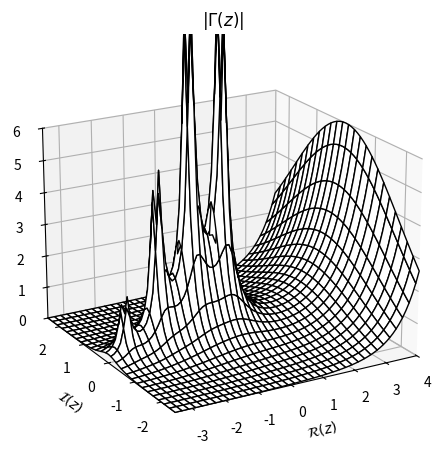

The matplotlib source for this figure:
# *-* coding: utf-8 *-*

"""
Created on  lun 03 mai 2021 14:50:29 CEST 

@author : vekemans
p31.py - gamma function via complex integral, trapezoid rule

"""

from numpy import *
res = finfo('float32').resolution

from matplotlib import pyplot as plt

N = 70
theta = (2*pi/N)*(arange(N)+0.5) - pi
c = -11 # center of circle of integration
r = 16 # radius of circle ofintegration

x = arange(-3.5,4+res,0.1)
y = arange(-2.5,2.5+res,0.1)
xx,yy = meshgrid(x,y)

zz = xx + yy*1j
gaminv = zeros(zz.shape)
for i in range(N):
	t = c + r*exp(1j*theta[i])
	gaminv = gaminv + exp(t)*t**(-zz)*(t-c)
gaminv = gaminv/N
gam = 1./gaminv

fig = plt.figure()
ax = fig.add_subplot(projection='3d')
# ax.plot_wireframe(xx,yy,abs(gam), color='k')
# ax.plot_surface(xx,yy,abs(gam), cmap='jet', edgecolor='black', shade=False)
ax.plot_surface(xx,yy,abs(gam), color='white', edgecolor='black', shade=False)
ax.set_title(r'$|\Gamma(z)|$')

ax.set_xlim((-3.5,4)); ax.set_xlabel(r'$\mathcal{R}(z)$')
ax.set_ylim((-2.5,2.5)); ax.set_ylabel(r'$\mathcal{I}(z)$')
ax.set_zlim((0,6)); ax.view_init(20,-120)

plt.tight_layout()

plt.show()
